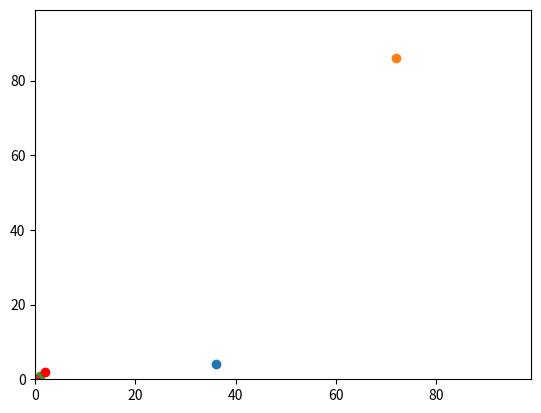

Write the Python code that produced this figure.
import matplotlib.pyplot
import operator    
import random
num_of_agents = 10
agents=[]
for i in range(num_of_agents):
	agents.append([random.randint(0,100),random.randint(0,100)]) # add random generated coordinates to the list

#y1=random.randint(0,99)
#x1=random.randint(0,99)
#agents.append([y1,x1])
print(agents)
print(max(agents))
print(max(agents, key=operator.itemgetter(1)))    
matplotlib.pyplot.ylim(0, 99)
matplotlib.pyplot.xlim(0, 99)
matplotlib.pyplot.scatter(agents[0][1],agents[0][0])
matplotlib.pyplot.scatter(agents[1][1],agents[1][0])
m = max(agents, key=operator.itemgetter(1))
matplotlib.pyplot.scatter(m[1],m[0], color='red')
matplotlib.pyplot.show()

x=0
y=0
agents=[]
num_of_agents=100
for i in range(num_of_agents):
	if random.random() < 0.5:
		x+=1
		y+=1
	else:
		x-=1
		y-=1
	i+=1
	agents.append([y,x])
print(agents)

matplotlib.pyplot.ylim(0, 99)
matplotlib.pyplot.xlim(0, 99)
matplotlib.pyplot.scatter(agents[0][1],agents[0][0])
matplotlib.pyplot.scatter(agents[1][1],agents[1][0])
m = max(agents, key=operator.itemgetter(1))
matplotlib.pyplot.scatter(m[1],m[0], color='red')
matplotlib.pyplot.show()	
	
